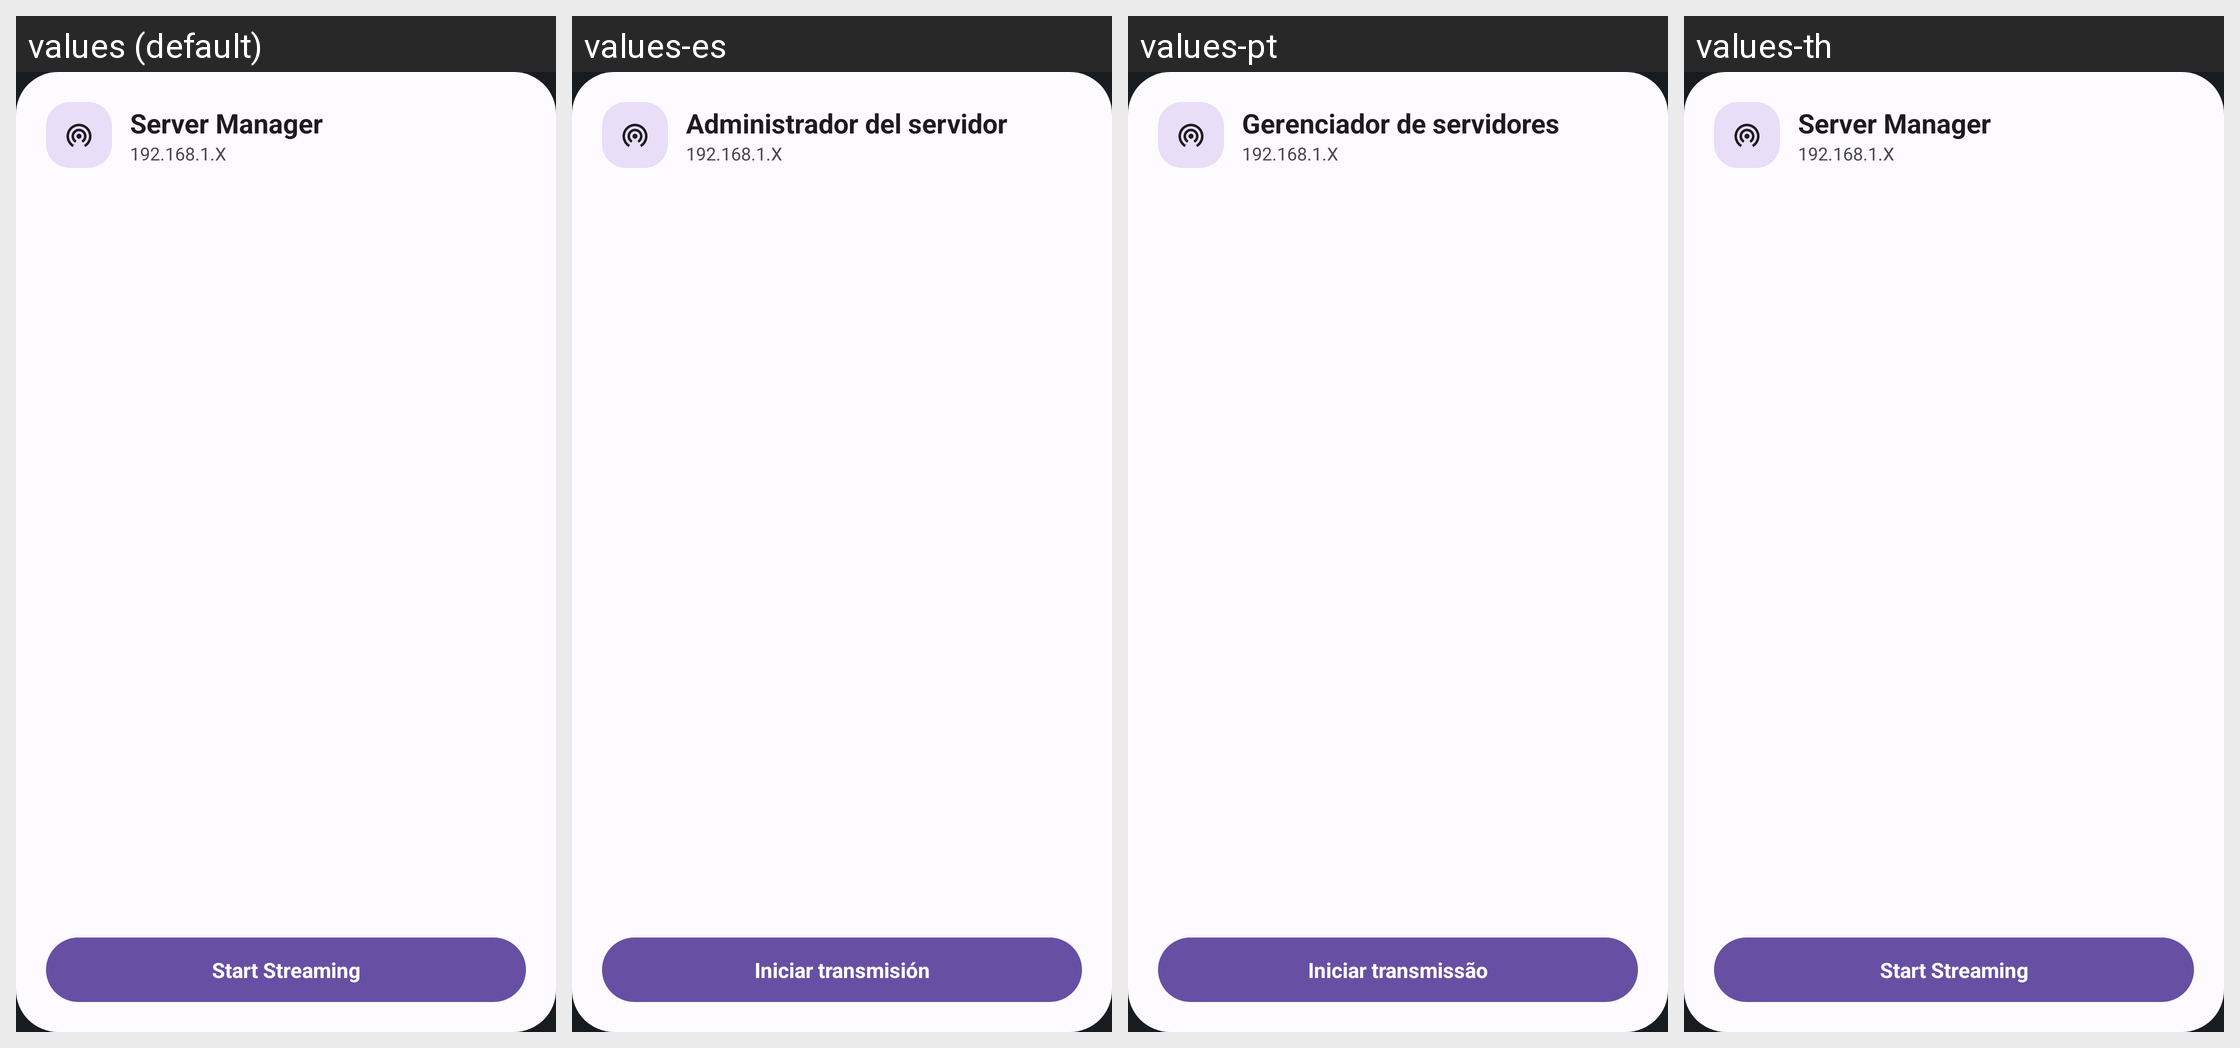

The same Android screen rendered under several of its app's locales, left to right. List the strings drawn on it with the default value and each locale's translation.
Android screen res/layout/widget_preview_server.xml rendered under 4 locales, left to right: values (default), values-es, values-pt, values-th. Device: Nexus 5 (rendered at 1080×1920; each locale shown at half size, 540×960, under a caption strip naming it); theme Theme.WiFiAudioStreaming.
Other locales in the repository, not shown: values-ar, values-de, values-fr, values-hi, values-id, values-it, values-ja, values-ko, values-nl, values-pl, values-ru, values-tr, values-uk, values-zh, values-zh-rTW.
Strings drawn on this screen, with the default value and each locale's value (text and hints the layout hard-codes, and strings that could not be matched under every locale, appear in the picture but are not listed):

widget_server_name
  values: Server Manager
  values-es: Administrador del servidor
  values-pt: Gerenciador de servidores
  values-th: Server Manager

widget_start_transmission
  values: Start Streaming
  values-es: Iniciar transmisión
  values-pt: Iniciar transmissão
  values-th: Start Streaming
